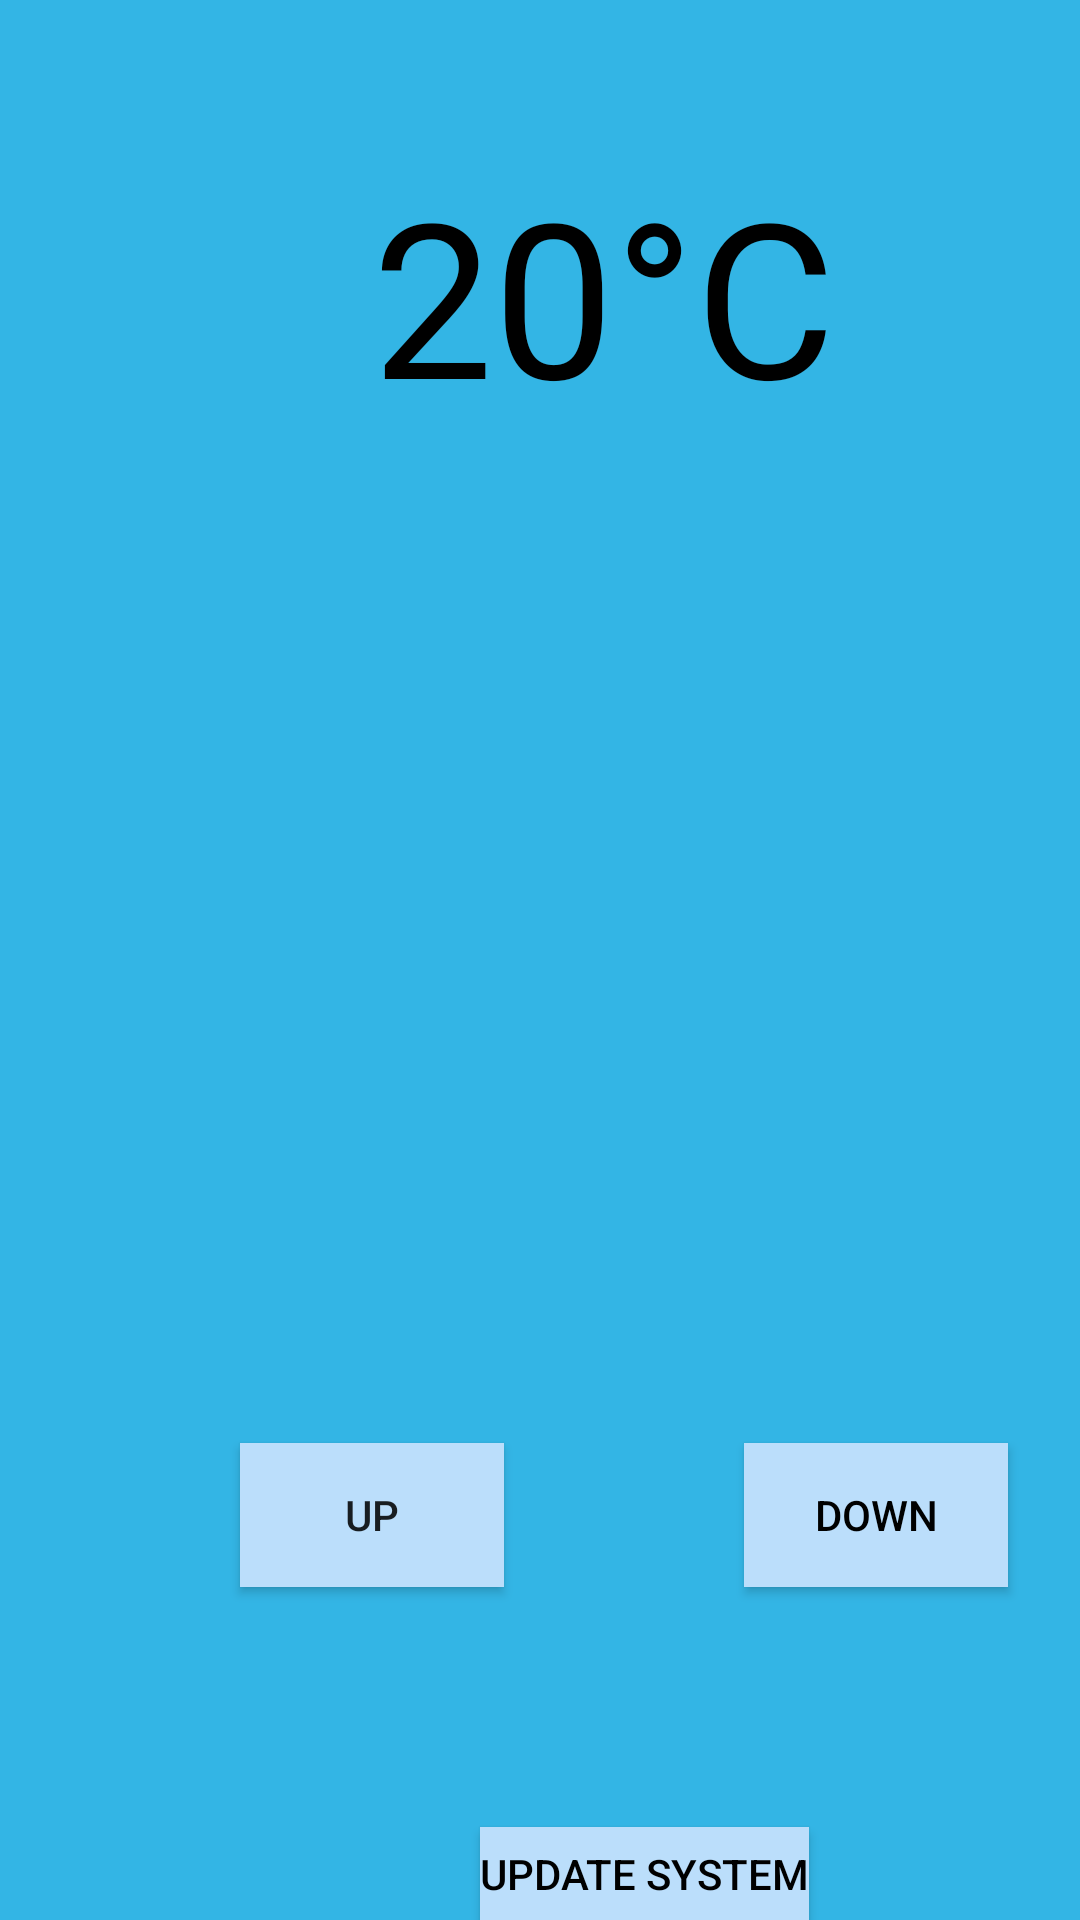

Layout XML and referenced resources for this Android screen:
<!-- AndroidManifest.xml: application theme Theme.CoolerControl -->
<!-- res/layout/fragment_cooler.xml -->
<?xml version="1.0" encoding="utf-8"?>
<RelativeLayout xmlns:android="http://schemas.android.com/apk/res/android"
    xmlns:app="http://schemas.android.com/apk/res-auto"
    xmlns:tools="http://schemas.android.com/tools"
    android:layout_width="match_parent"
    android:id="@+id/rl_cooler"
    android:layout_height="match_parent"
    android:background="@android:color/holo_blue_light"
    tools:context=".MainActivity">


    <TextView
        android:id="@+id/textview_first"
        android:layout_width="wrap_content"
        android:layout_height="wrap_content"
        android:layout_marginStart="124dp"
        android:textColor="@color/black"
        android:text="@string/default_temp"
        android:textSize="72sp"
        android:typeface="sans"
        android:layout_marginTop="50dp"
        app:layout_constraintBottom_toBottomOf="parent"
        app:layout_constraintStart_toStartOf="parent"
        app:layout_constraintTop_toTopOf="parent" />

    <TextView
        android:id="@+id/textView_units"
        android:layout_width="wrap_content"
        android:layout_height="wrap_content"
        android:layout_marginStart="0dp"
        android:layout_toEndOf="@+id/textview_first"
        android:text="@string/temp_unit"
        android:textColor="@color/black"
        android:textSize="72sp"
        android:typeface="sans"
        android:layout_marginTop="50dp"
        app:layout_constraintBottom_toBottomOf="parent"
        app:layout_constraintEnd_toEndOf="parent"
        app:layout_constraintStart_toEndOf="@+id/textview_first"
        app:layout_constraintTop_toTopOf="parent"
        app:layout_constraintVertical_bias="0" />

    <Button
        android:id="@+id/refresh_button"
        android:layout_width="wrap_content"
        android:layout_height="wrap_content"
        android:layout_below="@+id/up_count_button"
        android:layout_marginStart="160dp"
        android:layout_marginTop="80dp"
        android:background="@color/buttonBackground"
        android:text="@string/toast_button_text"
        android:textColor="@color/black"
        app:layout_constraintBottom_toBottomOf="parent"
        app:layout_constraintStart_toStartOf="parent"
        app:layout_constraintTop_toBottomOf="@+id/textview_first" />

    <Button
        android:id="@+id/down_count_button"
        android:layout_width="wrap_content"
        android:layout_height="wrap_content"
        android:layout_below="@+id/textView_units"
        android:layout_marginStart="80dp"
        android:layout_marginTop="335dp"
        android:layout_toEndOf="@+id/up_count_button"
        android:background="@color/buttonBackground"
        android:text="@string/temp_down_button"
        android:textColor="@color/black"
        app:layout_constraintBottom_toBottomOf="parent"
        app:layout_constraintStart_toEndOf="@+id/refresh_button"
        app:layout_constraintTop_toBottomOf="@+id/up_count_button" />

    <Button
        android:id="@+id/up_count_button"
        android:layout_width="wrap_content"
        android:layout_height="wrap_content"
        android:layout_below="@+id/textview_first"
        android:layout_marginStart="80dp"
        android:layout_marginTop="335dp"
        android:text="@string/temp_up_button"
        android:background="@color/buttonBackground"
        app:layout_constraintBottom_toTopOf="@+id/down_count_button"
        app:layout_constraintEnd_toEndOf="parent"
        app:layout_constraintStart_toStartOf="parent"
        app:layout_constraintTop_toBottomOf="@+id/textview_first" />
</RelativeLayout>
<!-- resources referenced by this layout -->
<resources>
  <color name="black">#FF000000</color>
  <color name="buttonBackground">#BBDEFB</color>
  <string name="default_temp">20</string>
  <string name="temp_down_button">Down</string>
  <string name="temp_unit">°C</string>
  <string name="temp_up_button">Up</string>
  <string name="toast_button_text">Update System</string>
  <style name="Theme.CoolerControl" parent="Theme.AppCompat.Light.NoActionBar">
          
          <item name="colorPrimary">@color/purple_500</item>
          <item name="colorPrimaryVariant">@color/purple_700</item>
          <item name="colorOnPrimary">@color/white</item>
          
          <item name="colorSecondary">@color/teal_200</item>
          <item name="colorSecondaryVariant">@color/teal_700</item>
          <item name="colorOnSecondary">@color/black</item>
          
          <item name="android:statusBarColor" tools:targetApi="l">?attr/colorPrimaryVariant</item>
          
      </style>
  <color name="purple_500">#FF6200EE</color>
  <color name="purple_700">#FF3700B3</color>
  <color name="white">#FFFFFFFF</color>
  <color name="teal_200">#FF03DAC5</color>
  <color name="teal_700">#FF018786</color>
</resources>
